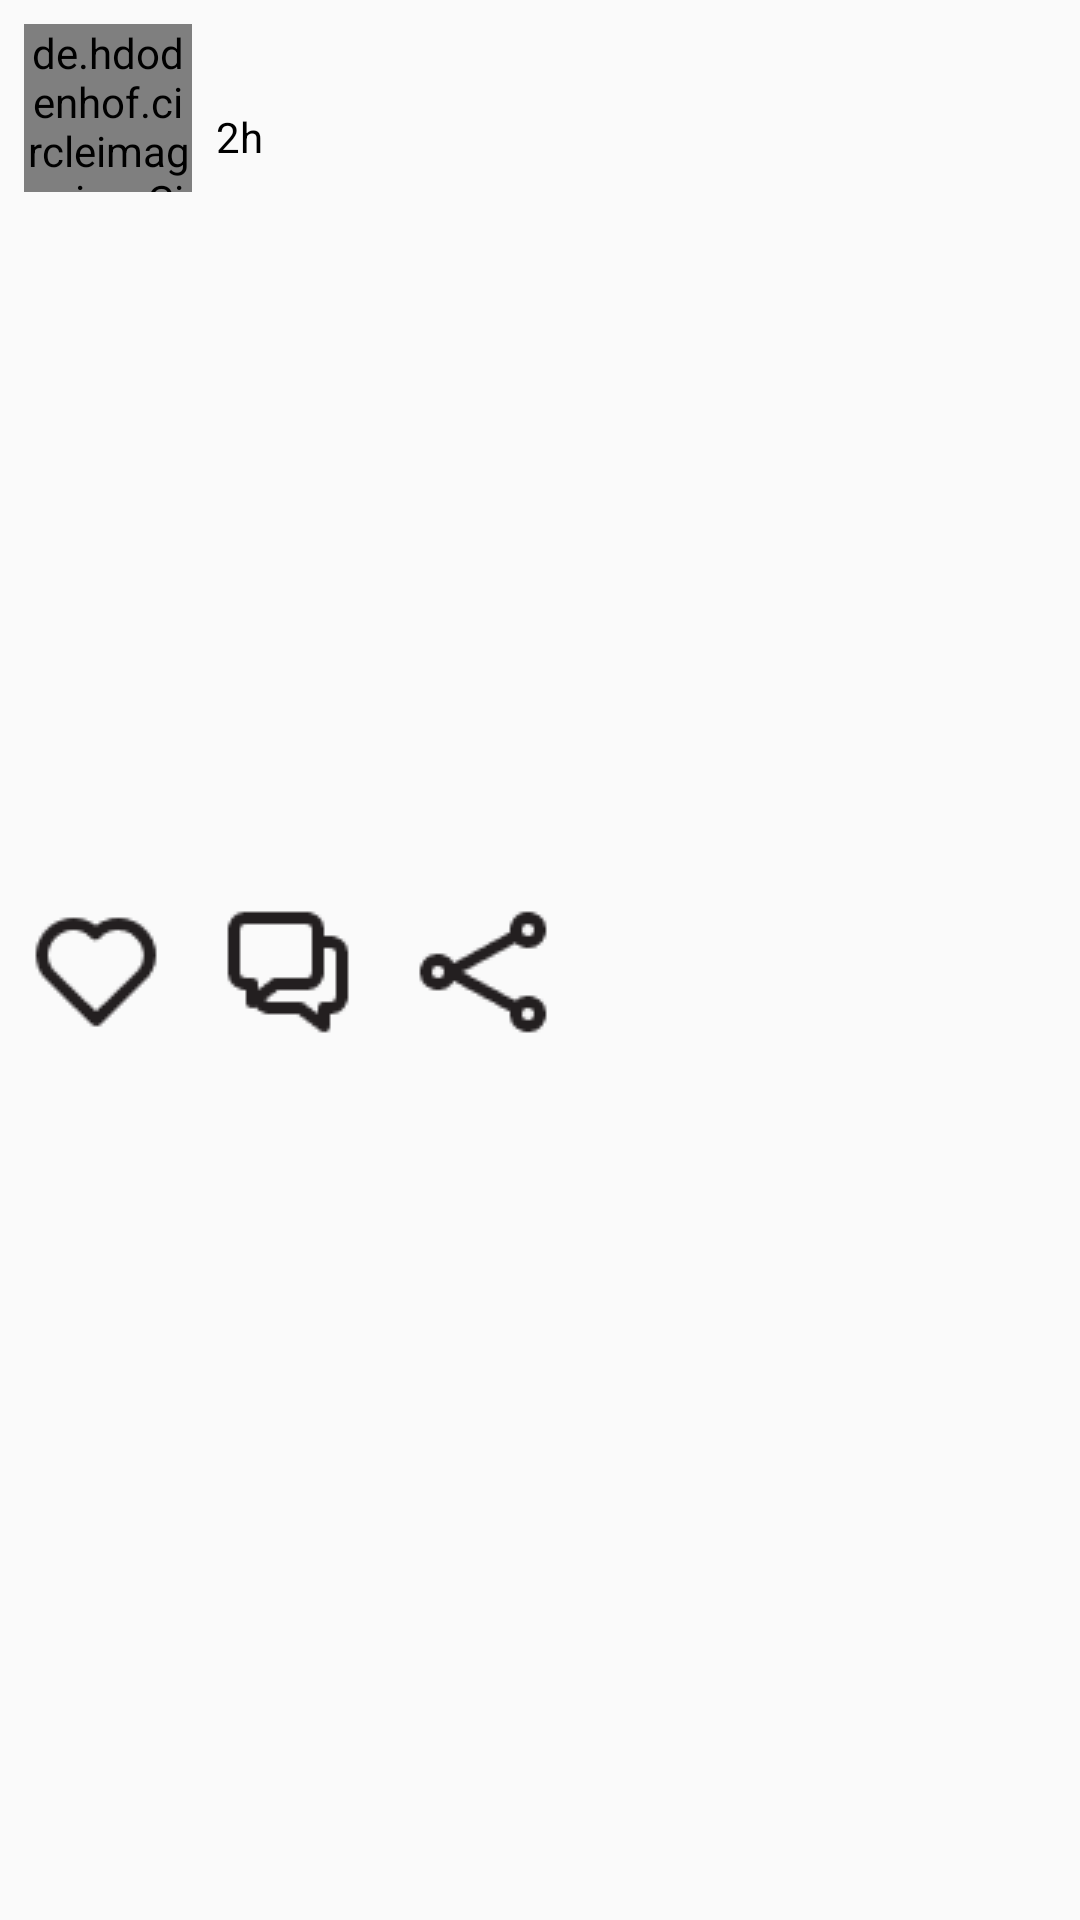

The Android layout XML behind this screen, and the referenced resources:
<!-- AndroidManifest.xml: application theme AppTheme -->
<!-- res/layout/home_items.xml -->
<?xml version="1.0" encoding="utf-8"?>
<RelativeLayout xmlns:android="http://schemas.android.com/apk/res/android"
    xmlns:app="http://schemas.android.com/apk/res-auto"
    android:layout_width="match_parent"
    android:layout_height="wrap_content">

    <de.hdodenhof.circleimageview.CircleImageView
        android:id="@+id/profileImage"
        android:layout_width="56dp"
        android:layout_height="56dp"
        android:layout_margin="8dp"
        android:src="@drawable/usericon"
        app:civ_border_color="#434343"
        app:civ_border_width="1dp" />

    <LinearLayout
        android:layout_width="match_parent"
        android:layout_height="56dp"
        android:layout_marginTop="8dp"
        android:layout_marginBottom="8dp"
        android:layout_toEndOf="@id/profileImage"
        android:layout_toRightOf="@id/profileImage"
        android:gravity="center_vertical"
        android:orientation="vertical">

        <TextView
            android:id="@+id/nameTv"
            android:layout_width="match_parent"
            android:layout_height="wrap_content"
            android:textColor="#000"
            android:textStyle="bold" />

        <TextView
            android:id="@+id/timeTv"
            android:layout_width="match_parent"
            android:layout_height="wrap_content"
            android:text="2h"
            android:textColor="#000" />

    </LinearLayout>

    <ImageView
        android:id="@+id/imageView"
        android:layout_width="match_parent"
        android:layout_height="220dp"
        android:layout_below="@id/profileImage"
        android:scaleType="centerCrop" />

    <LinearLayout
        android:id="@+id/linearLayout"
        android:layout_width="match_parent"
        android:layout_height="wrap_content"
        android:layout_below="@id/imageView"
        android:orientation="horizontal">

        <CheckBox
            android:id="@+id/likeBtn"
            android:layout_width="wrap_content"
            android:layout_height="wrap_content"
            android:layout_margin="8dp"
            android:button="@drawable/likeheart" />

        <ImageButton
            android:id="@+id/commentBtn"
            android:layout_width="wrap_content"
            android:layout_height="wrap_content"
            android:layout_margin="8dp"
            android:background="@drawable/commenticon" />

        <ImageButton
            android:id="@+id/shareBtn"
            android:layout_width="wrap_content"
            android:layout_height="wrap_content"
            android:layout_margin="8dp"
            android:background="@drawable/shareicon" />


    </LinearLayout>

    <TextView
        android:id="@+id/descTv"
        android:layout_width="wrap_content"
        android:layout_height="wrap_content"
        android:layout_below="@id/linearLayout"
        android:paddingStart="8dp"
        android:paddingEnd="8dp"
        android:textStyle="bold" />

    <TextView
        android:id="@+id/likeCountTv"
        android:layout_width="wrap_content"
        android:layout_height="wrap_content"
        android:layout_below="@id/descTv"
        android:paddingStart="8dp"
        android:paddingEnd="8dp"
        android:textStyle="bold" />

    <TextView
        android:id="@+id/commentTV"
        android:layout_width="match_parent"
        android:layout_height="wrap_content"
        android:layout_below="@id/likeCountTv"
        android:padding="8dp"
        android:text="View all comment"
        android:visibility="gone" />


</RelativeLayout>
<!-- resources referenced by this layout -->
<resources>
  <!-- drawable commenticon: png bitmap (drawable, 604 bytes) -->
  <!-- drawable likeheart: png bitmap (drawable, 614 bytes) -->
  <!-- drawable shareicon: png bitmap (drawable, 591 bytes) -->
  <style name="AppTheme" parent="Theme.AppCompat.Light.NoActionBar">
          
          
          <item name="colorPrimary">@color/black</item>
          <item name="colorPrimaryDark">@color/colorPrimaryDark</item>
          <item name="colorAccent">@color/colorAccent</item>
  
      </style>
  <color name="black">#FF000000</color>
  <color name="colorPrimaryDark">#fff</color>
  <color name="colorAccent">#3074A7</color>
</resources>
